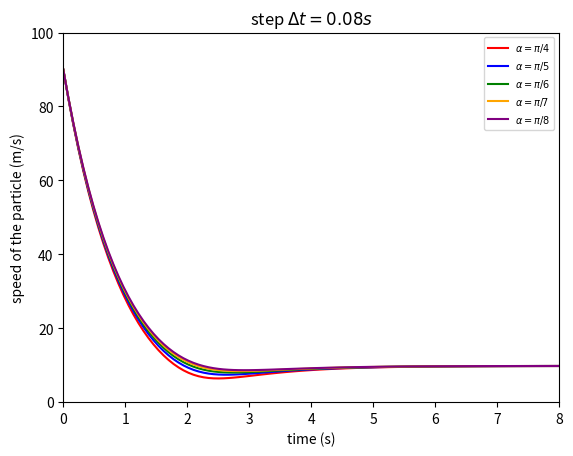

Write Python code to recreate this figure.
import matplotlib.pyplot as plt
import numpy as np
import math
steps,m, k, v0 = 100,1, 1, 90  # the variables
g=9.8
def getCoordinateList(alpha):
    t=np.linspace(0,8,steps)
    vx0 = v0 * math.cos(alpha)
    vy0 = v0 * math.sin(alpha)
    deltaT = 8 / steps
    vxListEuler = [vx0]
    for i in range(1, steps):
        temp = vxListEuler[i - 1] * (1 - k / m * deltaT)
        vxListEuler.append(temp)
    vyListEuler = [vy0]
    for i in range(1, steps):
        temp = vyListEuler[i - 1] * (1 - k / m * deltaT) - g * deltaT
        vyListEuler.append(temp)
    speed=[]
    for j in range(0,steps):
        speed.append(math.sqrt(vxListEuler[j]**2+vyListEuler[j]**2))
    return (speed,t)

fig = plt.figure()
ax = fig.add_subplot(1, 1, 1)
ax.set(xlim=[0, 8],
        ylim=[0, 100],
        title=r'step $\Delta t=0.08s$',
        ylabel='speed of the particle (m/s)',
        xlabel='time (s)')
(speed1,t1)=getCoordinateList(np.pi/4)
(speed2,t2)=getCoordinateList(np.pi/5)
(speed3,t3)=getCoordinateList(np.pi/6)
(speed4,t4)=getCoordinateList(np.pi/7)
(speed5,t5)=getCoordinateList(np.pi/8)
plot1 = plt.plot(t1,speed1, color='red', label=r'$\alpha=\pi/4$')
plot2 = plt.plot(t2,speed2, color='blue', label=r'$\alpha=\pi/5$')
plot3 = plt.plot(t3,speed3, color='green', label=r'$\alpha=\pi/6$')
plot4 = plt.plot(t4,speed4, color='orange', label=r'$\alpha=\pi/7$') 
plot5 = plt.plot(t5,speed5, color='purple', label=r'$\alpha=\pi/8$') 
plt.legend(loc='upper right', fontsize="7")
plt.show()